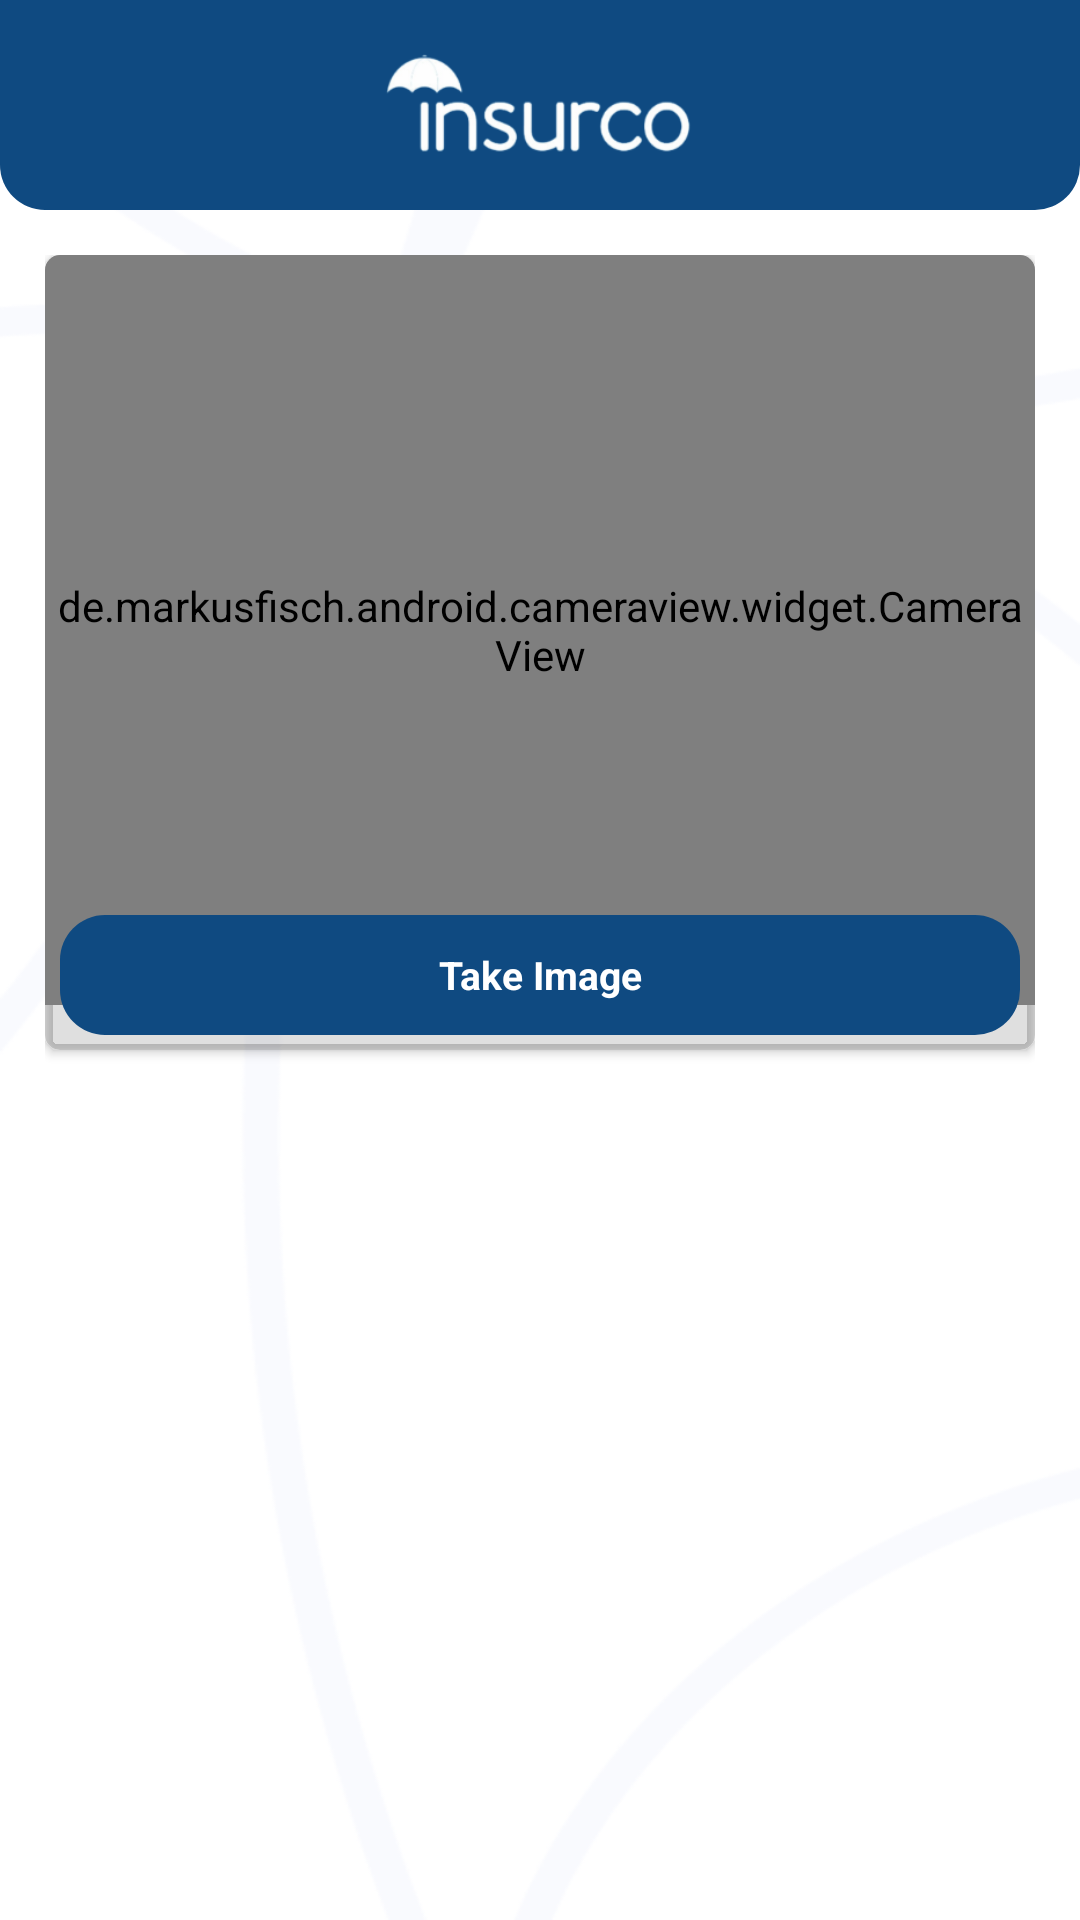

Android layout source for this screen:
<!-- AndroidManifest.xml: application theme Theme.Insurco -->
<!-- res/layout/activity_take_image_camera.xml -->
<?xml version="1.0" encoding="utf-8"?>
<androidx.constraintlayout.widget.ConstraintLayout xmlns:android="http://schemas.android.com/apk/res/android"
    xmlns:app="http://schemas.android.com/apk/res-auto"
    xmlns:tools="http://schemas.android.com/tools"
    android:layout_width="match_parent"
    android:layout_height="match_parent"
    tools:context=".ui.camera.TakeImageCameraActivity">

    <LinearLayout
        android:layout_width="match_parent"
        android:layout_height="match_parent"
        android:background="@drawable/back_lang"
        android:orientation="vertical">


        <LinearLayout
            android:layout_width="match_parent"
            android:layout_height="70dp"
            android:background="@drawable/top"
            android:gravity="center"
            android:orientation="horizontal"
            android:paddingStart="15dp"
            android:paddingEnd="15dp">

            <ImageView
                android:layout_width="30dp"
                android:layout_height="30dp"
                android:padding="3dp"

                android:src="@drawable/ic_baseline_arrow_back_ios_24" />

            <ImageView
                android:layout_width="match_parent"
                android:layout_height="match_parent"
                android:layout_weight="1"
                android:padding="13dp"
                android:src="@drawable/logo_w"
                android:visibility="visible" />

            <ImageView
                android:layout_width="30dp"
                android:layout_height="30dp" />


        </LinearLayout>


        <LinearLayout
            android:layout_width="match_parent"
            android:layout_height="match_parent"
            android:layout_margin="15dp"
            android:orientation="vertical">


            <androidx.cardview.widget.CardView
                android:layout_width="match_parent"
                android:layout_height="match_parent"
                android:layout_weight="1"
                app:cardBackgroundColor="#20000000"
                app:cardCornerRadius="5dp">

                <RelativeLayout
                    android:layout_width="match_parent"
                    android:layout_height="match_parent"
                    android:orientation="vertical">

                    <de.markusfisch.android.cameraview.widget.CameraView
                        xmlns:android="http://schemas.android.com/apk/res/android"
                        android:id="@+id/camera_view"
                        android:layout_width="match_parent"
                        android:layout_height="250dp"/>
                    <TextView
                        android:id="@+id/btn_capture_1"
                        android:layout_width="match_parent"
                        android:layout_height="40dp"
                        android:layout_alignParentBottom="true"
                        android:layout_margin="5dp"
                        android:background="@drawable/button_login"
                        android:gravity="center"
                        android:text="@string/TakeImage"
                        android:textColor="@color/white"
                        android:textSize="13dp"
                        android:textStyle="bold" />


                </RelativeLayout>

            </androidx.cardview.widget.CardView>

            <LinearLayout
                android:layout_width="match_parent"
                android:layout_height="10dp" />


            <androidx.cardview.widget.CardView
                android:layout_width="match_parent"
                android:layout_height="match_parent"
                android:layout_weight="1"
                android:visibility="invisible"
                app:cardBackgroundColor="#20000000"
                app:cardCornerRadius="5dp">

                <RelativeLayout
                    android:layout_width="match_parent"
                    android:layout_height="match_parent"
                    android:orientation="vertical">


                    <TextView
                        android:layout_width="match_parent"
                        android:layout_height="40dp"
                        android:layout_alignParentBottom="true"
                        android:layout_margin="5dp"
                        android:background="@drawable/button_login"
                        android:gravity="center"
                        android:text="@string/TakeImage"
                        android:textColor="@color/white"
                        android:textSize="13dp"
                        android:textStyle="bold" />


                </RelativeLayout>

            </androidx.cardview.widget.CardView>


        </LinearLayout>


    </LinearLayout>


</androidx.constraintlayout.widget.ConstraintLayout>
<!-- resources referenced by this layout -->
<resources>
  <color name="white">#FFFFFFFF</color>
  <!-- drawable back_lang: png bitmap (drawable, 199533 bytes) -->
  <!-- drawable button_login (drawable) -->
  <?xml version="1.0" encoding="UTF-8"?>
  <selector xmlns:android="http://schemas.android.com/apk/res/android">
      <item android:state_pressed="true">
          <shape>
              <gradient android:angle="180" android:endColor="#0F4A81" android:startColor="#0F4A81" />
              <stroke android:width="0dp" android:color="#0F4A81" />
  
              <corners android:radius="15dp" />
          </shape>
      </item>
      <item>
          <shape>
              <gradient android:angle="180" android:endColor="#0F4A81" android:startColor="#0F4A81" />
              <stroke android:width="0dp" android:color="#0F4A81" />
  
              <corners android:radius="15dp" />
          </shape>
      </item>
  </selector>
  <!-- drawable logo_w: png bitmap (drawable, 17855 bytes) -->
  <!-- drawable top (drawable) -->
  <?xml version="1.0" encoding="UTF-8"?>
  <selector xmlns:android="http://schemas.android.com/apk/res/android">
      <item android:state_pressed="true">
          <shape>
              <gradient android:angle="180" android:endColor="#0F4A81" android:startColor="#0F4A81" />
              <stroke android:width="0dp" android:color="#28ABE3" />
  
              <corners android:bottomLeftRadius="15dp" android:bottomRightRadius="15dp" />
          </shape>
      </item>
      <item>
          <shape>
              <gradient android:angle="180" android:endColor="#0F4A81" android:startColor="#0F4A81" />
              <stroke android:width="0dp" android:color="#28ABE3" />
  
              <corners android:bottomLeftRadius="15dp" android:bottomRightRadius="15dp" />
          </shape>
      </item>
  </selector>
  <string name="TakeImage">Take Image</string>
  <style name="Theme.Insurco" parent="Theme.MaterialComponents.DayNight.DarkActionBar">
          
          <item name="colorPrimary">@color/purple_500</item>
          <item name="colorPrimaryVariant">@color/purple_700</item>
          <item name="colorOnPrimary">@color/white</item>
          
          <item name="colorSecondary">@color/teal_200</item>
          <item name="colorSecondaryVariant">@color/teal_700</item>
          <item name="colorOnSecondary">@color/black</item>
          <item name="fontFamily">@font/tajawal_medium</item>
          
          <item name="android:statusBarColor">?attr/colorPrimaryVariant</item>
          
      </style>
  <color name="purple_500">#0F4A81</color>
  <color name="purple_700">#0F4A81</color>
  <color name="teal_200">#3F74B2</color>
  <color name="teal_700">#3F74B2</color>
  <color name="black">#FF000000</color>
</resources>
